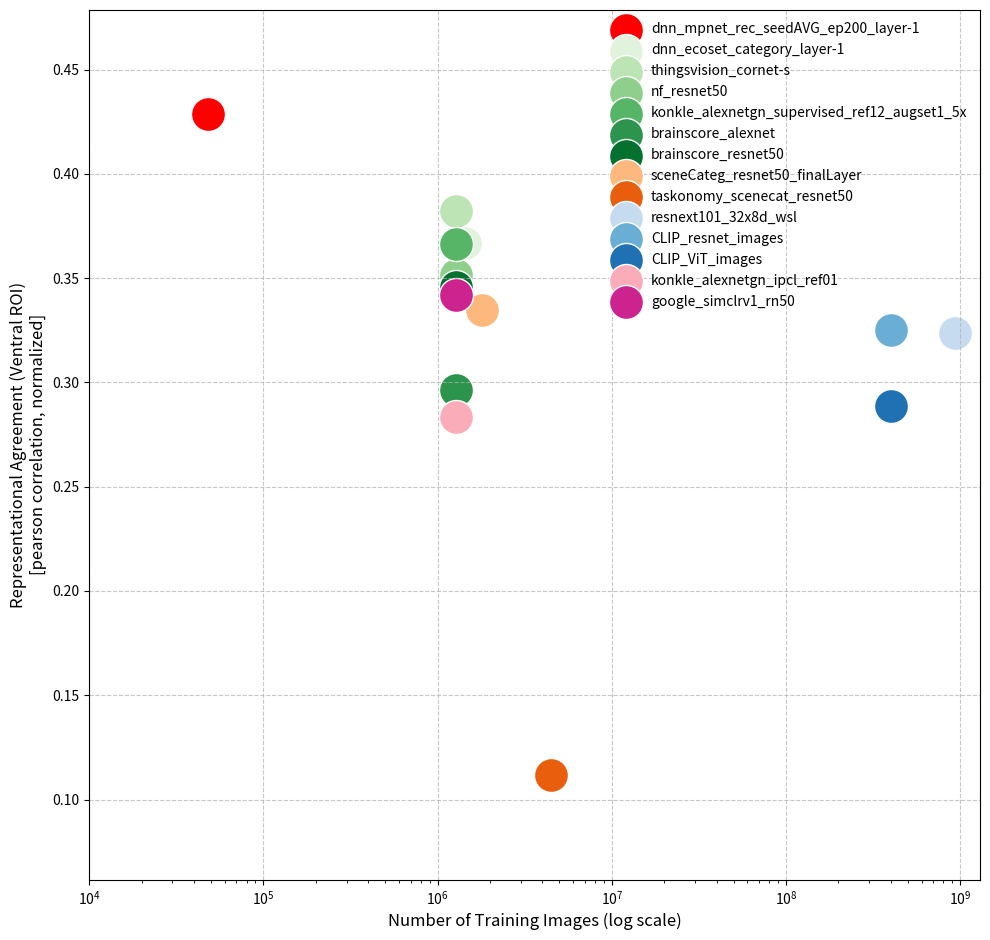
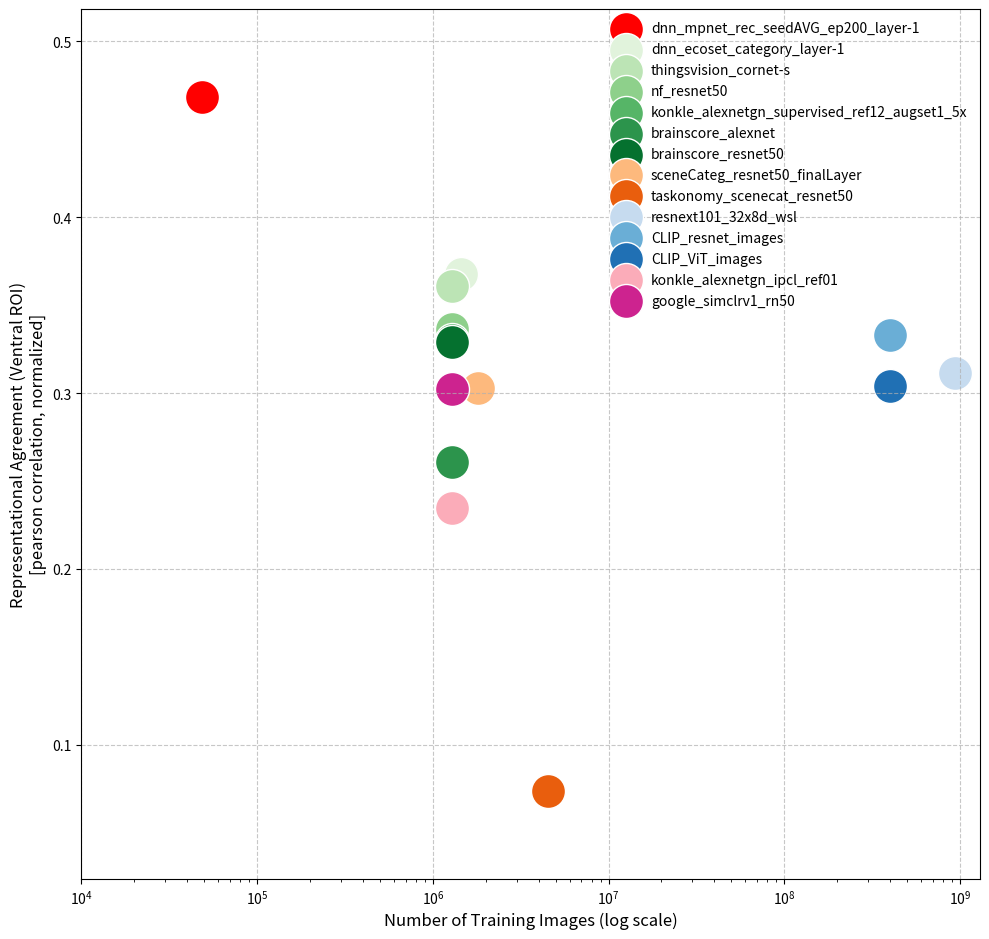
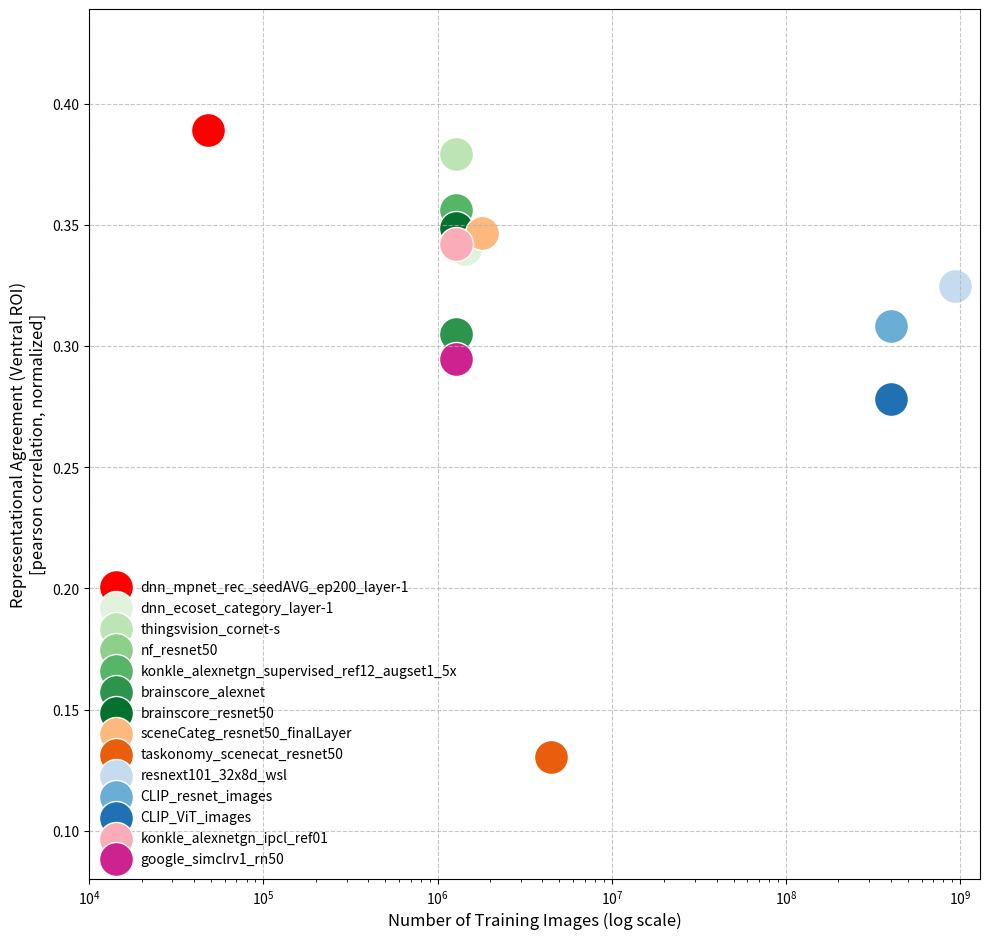

Python code for these plots, in order:
'''Create the scatter plots found in the paper's last figure. Here, the data is
input by hand based on results computed in the ../roi_analyses scripts'''

import matplotlib.pyplot as plt
import matplotlib.ticker as ticker
import seaborn as sns

for ROI_to_plot in ['ventral', 'lateral', 'parietal']:
    # Data
    model_names = [
        "dnn_mpnet_rec_seedAVG_ep200_layer-1",  
        "dnn_ecoset_category_layer-1",  
        "thingsvision_cornet-s",  
        "nf_resnet50",  
        "konkle_alexnetgn_supervised_ref12_augset1_5x",  
        "brainscore_alexnet",  
        "brainscore_resnet50",  
        "sceneCateg_resnet50_finalLayer",  
        "taskonomy_scenecat_resnet50",  
        "resnext101_32x8d_wsl",  
        "CLIP_resnet_images",  
        "CLIP_ViT_images",  
        "konkle_alexnetgn_ipcl_ref01",  
        "google_simclrv1_rn50",  
    ]

    n_train_imgs = [
        48236,
        1445029,
        1281167,
        1281167,
        1281167,
        1281167,
        1281167,
        1803460,
        4500000,
        940000000,
        400000000,
        400000000,
        1281167,
        1281167,
        1803460,
        4500000,
    ]

    representational_agreement = {
    'ventral': [
        0.42854279,
        0.366720058,
        0.382313504,
        0.35134408538350026,
        0.36630191,
        0.296528449,
        0.34589999,
        0.33448216816515997,
        0.111603328901153,
        0.323456646,
        0.324981819,
        0.28884361,
        0.283280634,
        0.341926126,
    ],
    'parietal': [
        0.3890043514558076,
        0.3400931264826793,
        0.3792411619608211,
        0.350701305965213,
        0.35607581892552764,
        0.30501025391725256,
        0.34846631652376153,
        0.3465301251155454,
        0.13023840210512244,
        0.32464882920851196,
        0.3081016216480478,
        0.2782391070501645,
        0.3421722780958887,
        0.29461954131848833
    ],
    'lateral': [
        0.46840888014768267,
        0.3677865331591134, 
        0.360710906810104,
        0.3366029060337935,
        0.33007117464426894,
        0.26104462762159614,
        0.3292908437291413,
        0.30313205930364595,
        0.07394702561181399,
        0.31161669465559994,
        0.33325257156878696,
        0.3040260508800133,
        0.234671912101812,
        0.30233843370182767
    ]
    }

    objective = [
        'LLM-trained',
        'object categorisation',
        'object categorisation',
        'object categorisation',
        'object categorisation',
        'object categorisation',
        'object categorisation',
        'scene categorisation',
        'scene categorisation',
        'weakly supervised',
        'weakly supervised',
        'weakly supervised',
        'unsupervised',
        'unsupervised',
    ]


    # Create a color palette for each group
    palette = {'LLM-trained': 'red',
            'object categorisation': sns.color_palette("Greens", objective.count('object categorisation')),
            'scene categorisation': sns.color_palette("Oranges", objective.count('scene categorisation')),
            'weakly supervised': sns.color_palette("Blues", objective.count('weakly supervised')),
            'unsupervised': sns.color_palette("RdPu", objective.count('unsupervised'))}
    counts = {k: 0 for k in set(objective)}

    # Create a figure and axis
    fig, ax = plt.subplots(figsize=(10, 9.5))

    # Plot
    for x, y, label, obj in zip(n_train_imgs, representational_agreement[ROI_to_plot], model_names, objective):
        color = palette[obj][counts[obj]]
        counts[obj] += 1
        ax.scatter(x, y, label=label, color=color, edgecolors='white', linewidth=1, s=600)
        
    # Add legend
    ax.legend(frameon=False)

    # Set labels and title
    ax.set_xlabel('Number of Training Images (log scale)', fontsize=12)
    ax.set_ylabel('Representational Agreement (Ventral ROI)\n[pearson correlation, normalized]', fontsize=12)

    # Set x-axis to log scale
    ax.set_xscale('log')
    # ax.xaxis.set_major_formatter(ticker.FuncFormatter(lambda x, pos: f'1e{int(pos)}'))

    # Add grid
    ax.grid(True, linestyle='--', alpha=0.7)

    # Customize tick parameters
    ax.tick_params(axis='both', which='major', labelsize=10)
    ax.tick_params(axis='both', which='minor', labelsize=8)

    # Set limits of the axes to zoom out
    ax.set_xlim(1e4, 1.3*1e9)
    ax.set_ylim(min(representational_agreement[ROI_to_plot])-0.05, max(representational_agreement[ROI_to_plot])+0.05)
    # ax.set_ylim(0.05, 0.5)

    # Tight layout
    plt.tight_layout()

    # Save the plot
    plt.savefig(f'trainingImgs_vs_brainMatch_scatter_{ROI_to_plot}.svg', dpi=300)